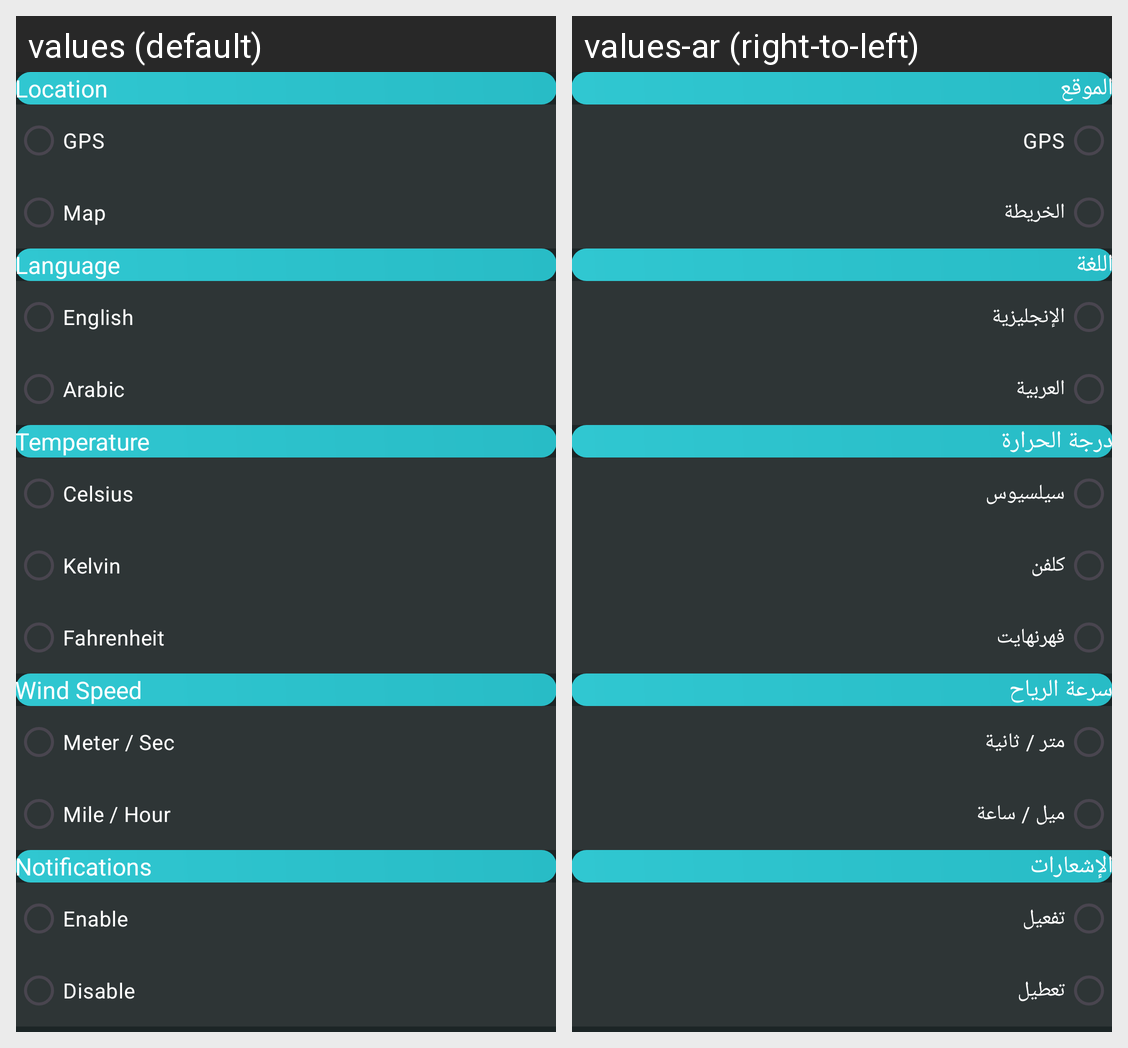

Strings drawn on this Android screen and how each of the app's shown locales translates them:
Android screen res/layout/fragment_settings.xml rendered under 2 locales, left to right: values (default), values-ar (right-to-left). Device: Nexus 5 (rendered at 1080×1920; each locale shown at half size, 540×960, under a caption strip naming it); theme Theme.SkyCast.
Strings drawn on this screen, with the default value and each locale's value (text and hints the layout hard-codes, and strings that could not be matched under every locale, appear in the picture but are not listed):

location
  values: Location
  values-ar: الموقع

gps
  values: GPS
  values-ar: GPS

map
  values: Map
  values-ar: الخريطة

language
  values: Language
  values-ar: اللغة

english
  values: English
  values-ar: الإنجليزية

arabic
  values: Arabic
  values-ar: العربية

temperature
  values: Temperature
  values-ar: درجة الحرارة

celsius
  values: Celsius
  values-ar: سيلسيوس

kelvin
  values: Kelvin
  values-ar: كلفن

fahrenheit
  values: Fahrenheit
  values-ar: فهرنهايت

wind_speed
  values: Wind Speed
  values-ar: سرعة الرياح

meter_sec
  values: Meter / Sec
  values-ar: متر / ثانية

mile_hour
  values: Mile / Hour
  values-ar: ميل / ساعة

notifications
  values: Notifications
  values-ar: الإشعارات

enable
  values: Enable
  values-ar: تفعيل

disable
  values: Disable
  values-ar: تعطيل
